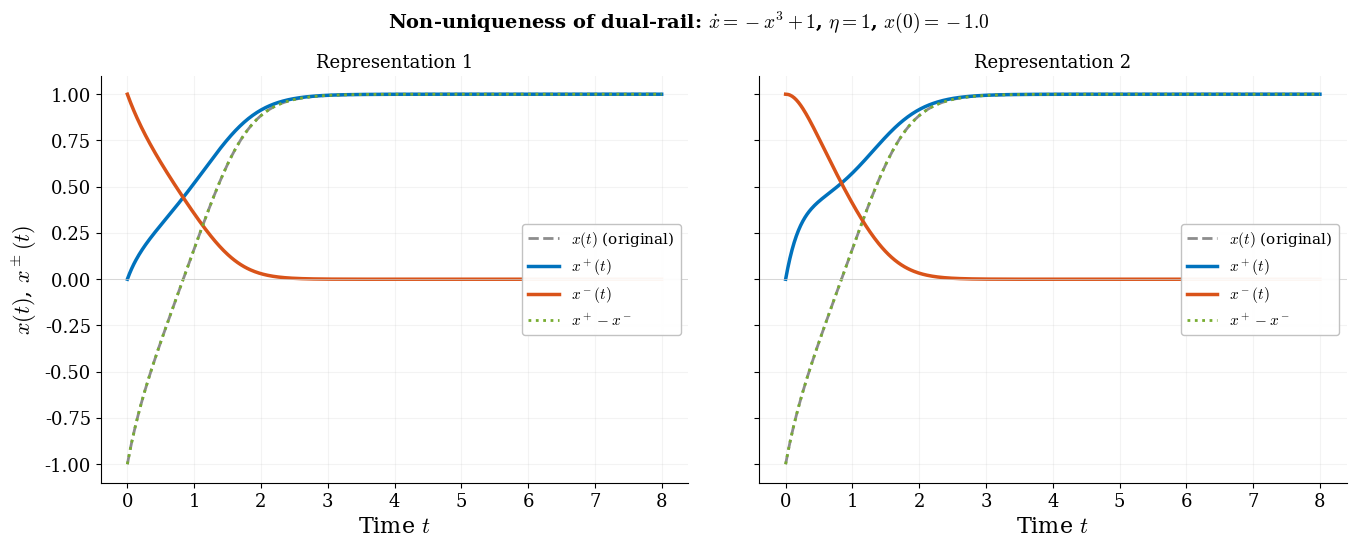

Here is the Python script that generated this plot:
%matplotlib inline

import numpy as np
from scipy.integrate import solve_ivp
import matplotlib, matplotlib.pyplot as plt

matplotlib.rcParams.update({
    "svg.fonttype": "path", "mathtext.fontset": "cm",
    "font.family": "serif", "font.size": 14,
    "axes.labelsize": 16, "axes.titlesize": 15,
    "legend.fontsize": 11, "xtick.labelsize": 13, "ytick.labelsize": 13,
    "lines.linewidth": 2.5, "axes.linewidth": 0.8,
    "axes.spines.top": False, "axes.spines.right": False,
})
BLUE="#0072BD"; ORANGE="#D95319"; GREEN="#77AC30"
PURPLE="#7E2F8E"; GRAY="0.55"
OUT = "."

eta = 1.0
T = 8.0

# Original system
def rhs_orig(t, z):
    x = z[0]
    return [-x**3 + 1]

# Representation 1
def rhs_rep1(t, z):
    xp, xm = z
    return [-(xp)**3 - 3*xp*(xm)**2 + 1 - eta*xp*xm,
            -(xm)**3 - 3*xm*(xp)**2     - eta*xp*xm]

# Representation 2
def rhs_rep2(t, z):
    xp, xm = z
    return [-(xp)**3 + (xm)**3 - 3*xp*(xm)**2 + 1 - eta*xp*xm,
            -3*xm*(xp)**2                           - eta*xp*xm]

# Start from minimal decomposition: x(0) = -1
x0 = -1.0
xp0 = 0.0
xm0 = 1.0

te = np.linspace(0, T, 500)

sol_orig = solve_ivp(rhs_orig, [0, T], [x0], t_eval=te, rtol=1e-10)
sol_r1 = solve_ivp(rhs_rep1, [0, T], [xp0, xm0], t_eval=te, rtol=1e-10)
sol_r2 = solve_ivp(rhs_rep2, [0, T], [xp0, xm0], t_eval=te, rtol=1e-10)

x_orig = sol_orig.y[0]
xp1, xm1 = sol_r1.y[0], sol_r1.y[1]
xp2, xm2 = sol_r2.y[0], sol_r2.y[1]

err1 = np.max(np.abs((xp1 - xm1) - x_orig))
err2 = np.max(np.abs((xp2 - xm2) - x_orig))
print(f"Rep 1: max|x+ - x- - x| = {err1:.2e}")
print(f"Rep 2: max|x+ - x- - x| = {err2:.2e}")

# ── Figure ────────────────────────────────────────────────────
fig, (ax1, ax2) = plt.subplots(1, 2, figsize=(14, 5.5), sharey=True)
fig.subplots_adjust(left=0.08, right=0.97, top=0.86, bottom=0.12,
                    wspace=0.12)
fig.suptitle(
    r"Non-uniqueness of dual-rail: $\dot x = -x^3 + 1$, "
    rf"$\eta = {eta:.0f}$, $x(0) = {x0}$",
    fontsize=14, fontweight="bold")

for ax, xp, xm, label in [(ax1, xp1, xm1, "Representation 1"),
                            (ax2, xp2, xm2, "Representation 2")]:
    ax.plot(te, x_orig, color=GRAY, lw=2.0, ls="--",
            label=r"$x(t)$ (original)")
    ax.plot(te, xp, color=BLUE, lw=2.5,
            label=r"$x^+(t)$")
    ax.plot(te, xm, color=ORANGE, lw=2.5,
            label=r"$x^-(t)$")
    ax.plot(te, xp - xm, color=GREEN, lw=2.0, ls=":",
            label=r"$x^+ - x^-$")
    ax.axhline(0, color="0.8", lw=0.5)
    ax.set_xlabel("Time $t$")
    ax.set_title(label, fontsize=13)
    ax.legend(loc="center right", framealpha=0.95, edgecolor="0.75")
    ax.grid(True, alpha=0.15)

ax1.set_ylabel(r"$x(t)$, $x^\pm(t)$")

fig.savefig(f"{OUT}/dual_rail_nonlinear.svg", bbox_inches="tight")
plt.close()
print("Saved dual_rail_nonlinear.svg")
